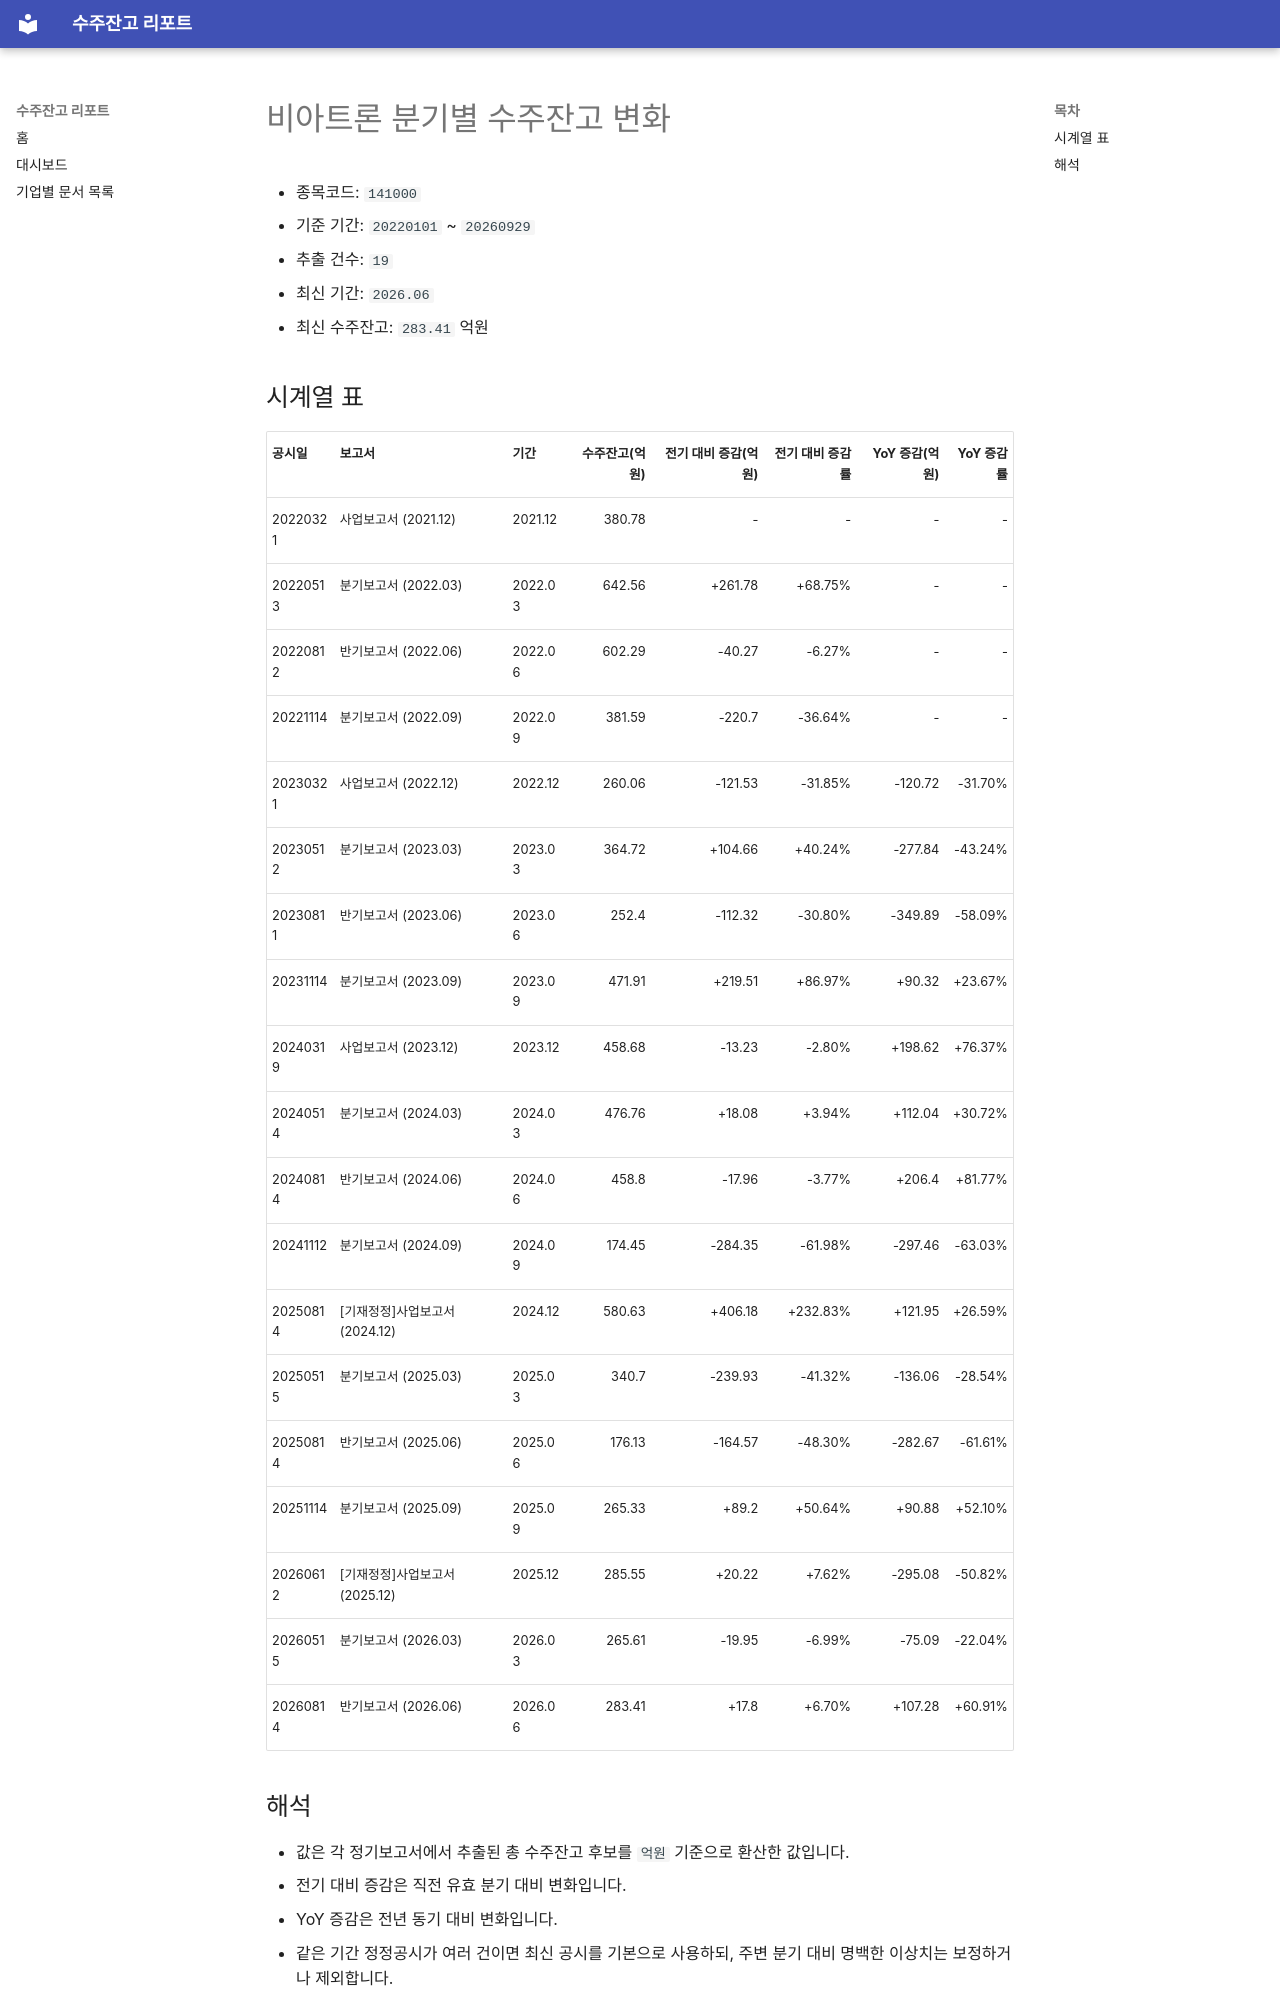

repository: agent-jaden/order-backlog-dashboard · page: companies/비아트론_수주잔고(141000)/index.html · generator: mkdocs

# 비아트론 분기별 수주잔고 변화

- 종목코드: `141000`
- 기준 기간: `20220101` ~ `20260929`
- 추출 건수: `19`
- 최신 기간: `2026.06`
- 최신 수주잔고: `283.41` 억원

## 시계열 표

| 공시일 | 보고서 | 기간 | 수주잔고(억원) | 전기 대비 증감(억원) | 전기 대비 증감률 | YoY 증감(억원) | YoY 증감률 |
| --- | --- | --- | ---: | ---: | ---: | ---: | ---: |
| 20220321 | 사업보고서 (2021.12) | 2021.12 | 380.78 | - | - | - | - |
| 20220513 | 분기보고서 (2022.03) | 2022.03 | 642.56 | +261.78 | +68.75% | - | - |
| 20220812 | 반기보고서 (2022.06) | 2022.06 | 602.29 | -40.27 | -6.27% | - | - |
| 20221114 | 분기보고서 (2022.09) | 2022.09 | 381.59 | -220.7 | -36.64% | - | - |
| 20230321 | 사업보고서 (2022.12) | 2022.12 | 260.06 | -121.53 | -31.85% | -120.72 | -31.70% |
| 20230512 | 분기보고서 (2023.03) | 2023.03 | 364.72 | +104.66 | +40.24% | -277.84 | -43.24% |
| 20230811 | 반기보고서 (2023.06) | 2023.06 | 252.4 | -112.32 | -30.80% | -349.89 | -58.09% |
| 20231114 | 분기보고서 (2023.09) | 2023.09 | 471.91 | +219.51 | +86.97% | +90.32 | +23.67% |
| 20240319 | 사업보고서 (2023.12) | 2023.12 | 458.68 | -13.23 | -2.80% | +198.62 | +76.37% |
| 20240514 | 분기보고서 (2024.03) | 2024.03 | 476.76 | +18.08 | +3.94% | +112.04 | +30.72% |
| 20240814 | 반기보고서 (2024.06) | 2024.06 | 458.8 | -17.96 | -3.77% | +206.4 | +81.77% |
| 20241112 | 분기보고서 (2024.09) | 2024.09 | 174.45 | -284.35 | -61.98% | -297.46 | -63.03% |
| 20250814 | [기재정정]사업보고서 (2024.12) | 2024.12 | 580.63 | +406.18 | +232.83% | +121.95 | +26.59% |
| 20250515 | 분기보고서 (2025.03) | 2025.03 | 340.7 | -239.93 | -41.32% | -136.06 | -28.54% |
| 20250814 | 반기보고서 (2025.06) | 2025.06 | 176.13 | -164.57 | -48.30% | -282.67 | -61.61% |
| 20251114 | 분기보고서 (2025.09) | 2025.09 | 265.33 | +89.2 | +50.64% | +90.88 | +52.10% |
| 20260612 | [기재정정]사업보고서 (2025.12) | 2025.12 | 285.55 | +20.22 | +7.62% | -295.08 | -50.82% |
| 20260515 | 분기보고서 (2026.03) | 2026.03 | 265.61 | -19.95 | -6.99% | -75.09 | -22.04% |
| 20260814 | 반기보고서 (2026.06) | 2026.06 | 283.41 | +17.8 | +6.70% | +107.28 | +60.91% |
